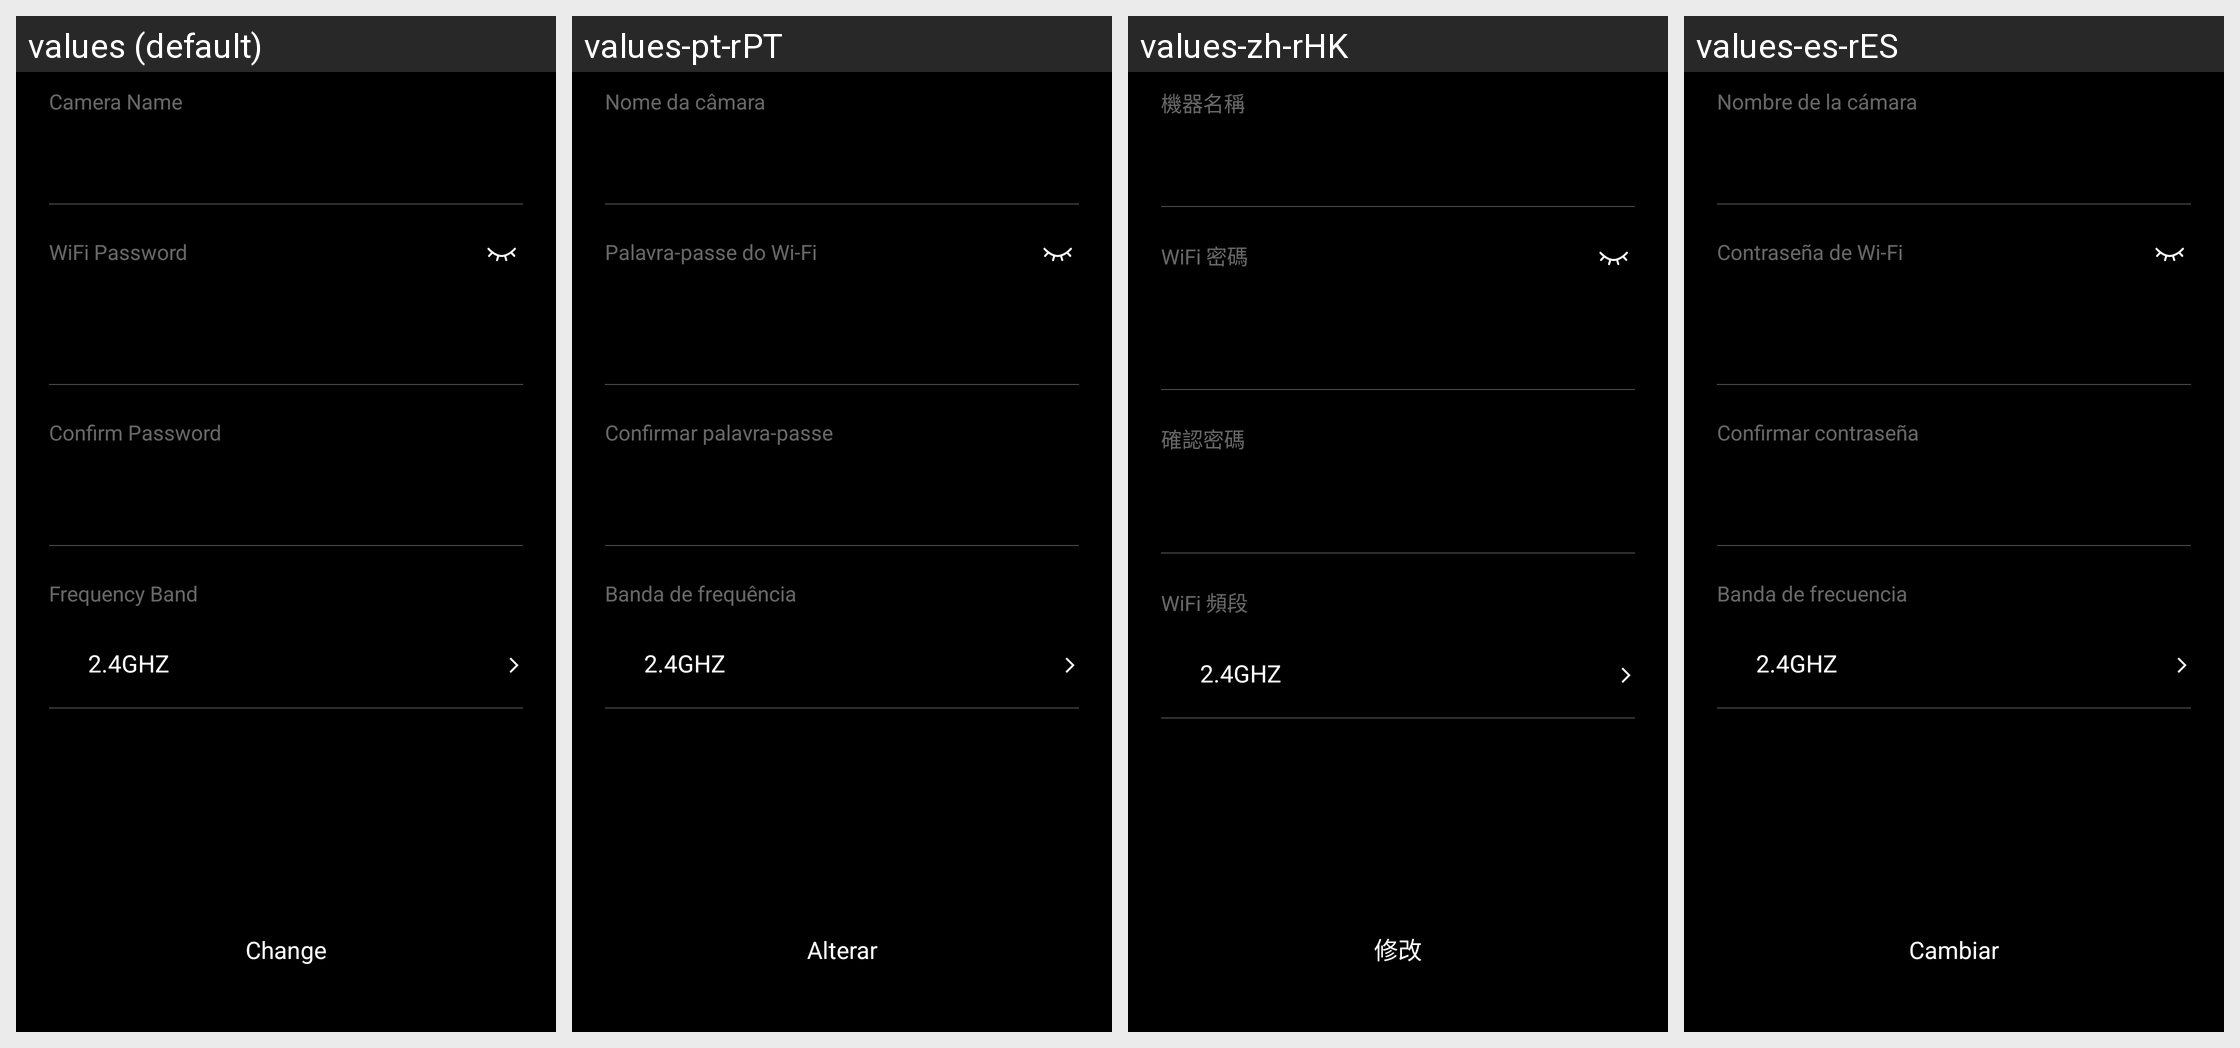

Here is an Android app screen in its default locale and in the app's own translations. Write out the translated-string differences for the strings that appear on this screen.
Android screen res/layout/fragment_connection_setting.xml rendered under 4 locales, left to right: values (default), values-pt-rPT, values-zh-rHK, values-es-rES. Device: Nexus 5 (rendered at 1080×1920; each locale shown at half size, 540×960, under a caption strip naming it); theme AppTheme.
Other locales in the repository, not shown: values-af, values-ar, values-bg, values-bn, values-bn-rBD, values-ca, values-cs, values-da, values-de, values-de-rDE, values-el, values-en-rGB, values-es, values-fa, values-fi, values-fr, values-fr-rFR, values-gu, values-hi, values-hr, values-hu, values-in, values-it, values-it-rIT, values-iw, values-ja, values-ja-rJP, values-kn, values-ko, values-mr, values-ms, values-nb, values-nl, values-nl-rNL, values-pl, values-pt, values-ro, values-ru, values-ru-rRU, values-sk, values-sr, values-sv, values-ta, values-th, values-tl, values-tr, values-uk, values-ur, values-vi, values-zh-rCN, values-zh-rTW.
Strings drawn on this screen, with the default value and each locale's value (text and hints the layout hard-codes, and strings that could not be matched under every locale, appear in the picture but are not listed):

setting_connection_camera_name
  values: Camera Name
  values-pt-rPT: Nome da câmara
  values-zh-rHK: 機器名稱
  values-es-rES: Nombre de la cámara

setting_connection_wifi_password
  values: WiFi Password
  values-pt-rPT: Palavra-passe do Wi-Fi
  values-zh-rHK: WiFi 密碼
  values-es-rES: Contraseña de Wi-Fi

setting_connection_confirm_password
  values: Confirm Password
  values-pt-rPT: Confirmar palavra-passe
  values-zh-rHK: 確認密碼
  values-es-rES: Confirmar contraseña

setting_connection_frequency_band
  values: Frequency Band
  values-pt-rPT: Banda de frequência
  values-zh-rHK: WiFi 頻段
  values-es-rES: Banda de frecuencia

setting_connection_change
  values: Change
  values-pt-rPT: Alterar
  values-zh-rHK: 修改
  values-es-rES: Cambiar
